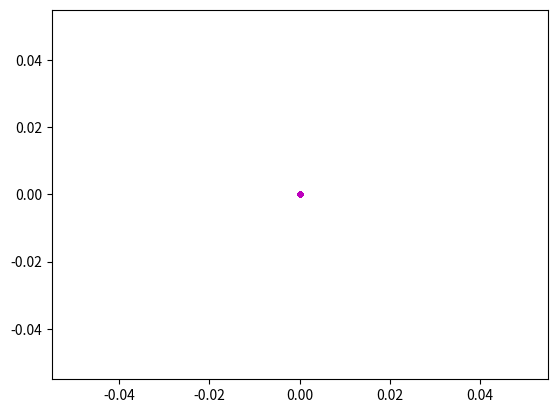

Write the Python code that produced this figure. (Note: this script raises an exception after producing the figure.)

# coding: utf-8

# In[16]:


get_ipython().run_line_magic('pylab', 'inline')


# In[17]:


from pandas import *
import pandas 
import numpy
import matplotlib.pyplot as plt


# First I create a function to calculate the euclidean distance. I assume that user gets two lists as coordinates with arbitrary dimensions, len(A)==len(B)

# In[18]:


#BOF
def dist(A,B):
    a=0
    for i in range(len(A)):
         a+= ((B[i]-A[i])**2)
    b=(a**(1/2))
    return b
#EOF


# Data generator (emitter) Function:  I design a function that receives a list of column names and a length and a number of clusters to generate a DataFrame with the appropriate column and an extra list with labels "class". The class contains the actual class labels.

# In[19]:


#BOF
#create a function to generate a random dataset based on number of column, 
#length of columns, number of cluster
def generateTable(columnNames,length,K):
    table=DataFrame()
    classLabels=[]
    classLabels=[0]*length

    for X in columnNames:
        table[X]=[0.0]*length

    for k in range(K):
        #randomize variables for mean and stdev to create random datapoints 
        xc=(numpy.random.random()*1.0)
        stdev=0.1+(numpy.random.random()*0.2)
        for i in columnNames:
            for j in range(int((k*length/K)),int(length/K+(k*length/K))):
                #means and stdev in the numpy.random.normal function change consistently
                table[i][j]=numpy.random.normal(xc,stdev)
                classLabels[j]=k
    return table, classLabels


#EOF


# Create a dataset with random unclustered data

# In[20]:


#random dataset to test clustering algorithm on
table_1, classLabels = generateTable(("A", "B"), 1000, 5)
cols=["r","g","b","y","m","c","k"]
for i in range(len(table_1)):
    plt.plot(table_1["A"][i],table_1["B"][i],"."+cols[classLabels[i]])


# The next function takes two list, and we assume that
# one list is the correct labeled classes and the other list
# is whatever your clustering algorithm created. Compare both lists
# and compute a matching coefficient. If all labels are identical
# the score is 1.0 if all labels are wrong (impossible) the result should 
# be 0.0 the rest should be proportionally matched between both extremes

# ## Create a K-means clustering algorithm

# In[21]:


#BOF
def kmeans(table,K):
    #counter for the number of iterations
    counter=0
    #initialize two empty lists
    centroid_int=[]
    new_centroid=[]
    #step1: store the initial guesses for centroids picked randomly in a list
    for k in range(K):
        centroid_int.append(list(table.loc[numpy.random.randint(0,len(table))]))

######## step 2: for all points, all centroids, compute distance
#keep running until new centroids are different than previous iteration of centroids
    while(centroid_int!=new_centroid):
        #create some empty lists for labels, storing centroid distances, intermediate storage
        labels=[]
        Z=[]
        int_list=[]
        #find distances and store them 
        for n in range(len(table)):
            Z.append([])
            for m in range(len(centroid_int)):
                Z[n].append(dist(centroid_int[m],list(table.loc[n])))
                
        #store classlabels based on distances identified, identify min distances
        for n in range(len(Z)):
            labels.append(Z[n].index(min(Z[n])))
        #intermediate list for data manipulation and moving the centroids
        for i in range(K):
            int_list.append([])
        for i in range(len(labels)):
            int_list[labels[i]].append(list(table.loc[i]))
            
        #calculate new centroids based on average distances
        for i in range(len(int_list)):
            new_centroid.append(list(np.average(int_list[i],axis=0)))
        #if the new centroids are different from previous iteration, empty lists and use the 
        #newly calculated centroids to calculate distances again
        if new_centroid!=centroid_int:
            centroid_int=[]
            centroid_int=new_centroid
            new_centroid=[]
        else:
        #if centroids are same, stop and store them as final centroids
            centroid_final=[]
            centroid_final=new_centroid
        counter+=1
    return (labels,centroid_final,counter)
    #return the labels, centroid locations and the number of iterations
#EOF


# plot and see if the algorithm can properly cluster random data

# In[24]:


labels, centroid_final,counter = kmeans(table_1,4)
for i in range(len(table_1)):
    plt.plot(table_1["A"][i],table_1["B"][i],"."+cols[labels[i]])
cols=["r","g","b","y","m","c","k"]
for i in range(len(centroid_final)):
    plt.plot([centroid_final[i][0]],[centroid_final[i][1]], "o", markersize = 10, color = "k")    
#EOF
print(counter)

